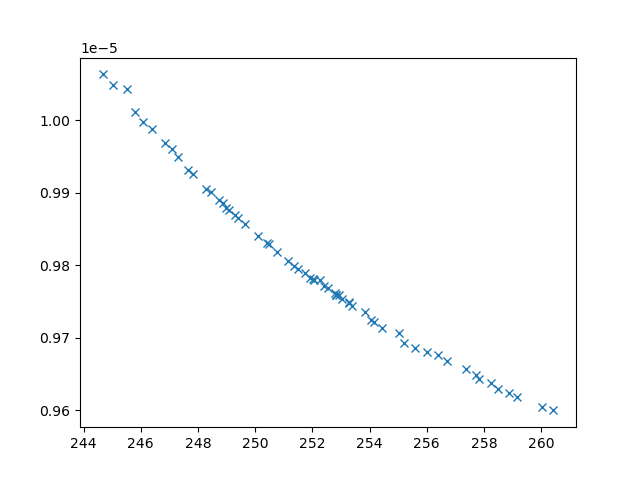

Values plotted in this chart, from the file beside it:
xline_all_values, yline_all_values, X_all_values, obj1, obj2, obj3, inc
245.5, 1.004254854279257e-05, [np.float64(3.12724283879472), np.float6…, 245.5, 1.004254854279257e-05, 20945634, 0
245.8, 1.0011573573092945e-05, [np.float64(1.7563356724752464), np.floa…, 245.8, 1.0011573573092945e-05, 21474289, 0
259.2, 9.617594295674222e-06, [np.float64(1.4899908620681717), np.floa…, 259.2, 9.617594295674222e-06, 3645663, 0
257.4, 9.657082147679917e-06, [np.float64(4.3084938005418625), np.floa…, 257.4, 9.657082147679917e-06, 3717814, 0
256.7, 9.66823400330707e-06, [np.float64(4.820066294039884), np.float…, 256.7, 9.66823400330707e-06, 3755078, 0
245, 1.0048390033047864e-05, [np.float64(1.6704767145384622), 0.1, 10…, 245, 1.0048390033047864e-05, 23443796, 0
247.8, 9.925249819302015e-06, [np.float64(2.4449112960666772), np.floa…, 247.8, 9.925249819302015e-06, 6377910, 0
253.8, 9.734985285718636e-06, [np.float64(4.862690519878976), np.float…, 253.8, 9.734985285718636e-06, 3934097, 0
255, 9.70627415968933e-06, [np.float64(5.519232090224107), np.float…, 255, 9.70627415968933e-06, 4079247, 0
260, 9.603991760743014e-06, [np.float64(0.618134121148227), np.float…, 260, 9.603991760743014e-06, 3589041, 0
247.3, 9.948655602227351e-06, [np.float64(2.8506201951704475), np.floa…, 247.3, 9.948655602227351e-06, 11246375, 0
246.1, 9.997652797354747e-06, [np.float64(1.8534060887320876), np.floa…, 246.1, 9.997652797354747e-06, 21296654, 0
252.9, 9.758138771780005e-06, [np.float64(5.1883523632733635), np.floa…, 252.9, 9.758138771780005e-06, 3926537, 0
254.4, 9.713230304643923e-06, [np.float64(3.7303984243549135), np.floa…, 254.4, 9.713230304643923e-06, 3597259, 0
248.3, 9.90517953253224e-06, [np.float64(2.9354074425226626), np.floa…, 248.3, 9.90517953253224e-06, 6238681, 0
247.6, 9.930997419417341e-06, [np.float64(2.6116948003920406), np.floa…, 247.6, 9.930997419417341e-06, 6521398, 0
255.2, 9.692913797661078e-06, [np.float64(4.217173768035644), 10, np.f…, 255.2, 9.692913797661078e-06, 3492379, 0
249, 9.87930921519393e-06, [np.float64(3.1590838906917487), np.floa…, 249, 9.87930921519393e-06, 5325473, 0
248.7, 9.89005168837006e-06, [np.float64(3.163083158626739), np.float…, 248.7, 9.89005168837006e-06, 6052720, 0
255.6, 9.685698532966496e-06, [np.float64(5.1722986797064685), np.floa…, 255.6, 9.685698532966496e-06, 3722414, 0
258.2, 9.63708580633843e-06, [np.float64(2.8456982709634375), np.floa…, 258.2, 9.63708580633843e-06, 3686275, 0
247.1, 9.960219082333961e-06, [np.float64(3.0086546401781677), np.floa…, 247.1, 9.960219082333961e-06, 19430199, 0
246.9, 9.96893079730242e-06, [np.float64(2.8189559570044995), np.floa…, 246.9, 9.96893079730242e-06, 22806817, 0
258.5, 9.628700013169018e-06, [np.float64(2.0010218646127163), np.floa…, 258.5, 9.628700013169018e-06, 3692674, 0
250.1, 9.840528464003537e-06, [np.float64(3.523691764904787), np.float…, 250.1, 9.840528464003537e-06, 4862587, 0
256.4, 9.67543958735985e-06, [np.float64(5.290400966339105), np.float…, 256.4, 9.67543958735985e-06, 3774158, 0
256, 9.679737328881758e-06, [np.float64(5.066097320700065), np.float…, 256, 9.679737328881758e-06, 3896595, 0
246.4, 9.987687353834575e-06, [np.float64(2.473082108246163), np.float…, 246.4, 9.987687353834575e-06, 22641596, 0
253.3, 9.747150442644843e-06, [np.float64(4.37174613500744), np.float6…, 253.3, 9.747150442644843e-06, 4081470, 0
249.7, 9.855999682916567e-06, [np.float64(3.437936259603048), np.float…, 249.7, 9.855999682916567e-06, 5123823, 0
258.9, 9.623668165252535e-06, [np.float64(1.9497035624414218), np.floa…, 258.9, 9.623668165252535e-06, 3656645, 0
252.6, 9.768024832860593e-06, [np.float64(4.976591560587728), np.float…, 252.6, 9.768024832860593e-06, 4089313, 0
257.7, 9.648660988079022e-06, [np.float64(3.6240202667505175), np.floa…, 257.7, 9.648660988079022e-06, 3730943, 0
249.3, 9.868701195863413e-06, [np.float64(3.345569092900603), np.float…, 249.3, 9.868701195863413e-06, 5242036, 0
257.8, 9.642675824055535e-06, [np.float64(3.074842219590398), np.float…, 257.8, 9.642675824055535e-06, 3704600, 0
244.7, 1.006289685098047e-05, [np.float64(1.8224543197100869), np.floa…, 244.7, 1.006289685098047e-05, 23000763, 0
252, 9.780944297978564e-06, [np.float64(4.163060653412737), np.float…, 252, 9.780944297978564e-06, 4216811, 0
249.4, 9.864797874378111e-06, [np.float64(3.376623126964054), np.float…, 249.4, 9.864797874378111e-06, 5316509, 0
254.1, 9.721299778288619e-06, [np.float64(5.327818558361933), np.float…, 254.1, 9.721299778288619e-06, 3712001, 0
250.7, 9.818285387439341e-06, [np.float64(3.7103810193586053), np.floa…, 250.7, 9.818285387439341e-06, 4481513, 0
250.4, 9.829939974633459e-06, [np.float64(3.6664080882533696), np.floa…, 250.4, 9.829939974633459e-06, 4716066, 0
254, 9.724508820879409e-06, [np.float64(5.551916628266191), np.float…, 254, 9.724508820879409e-06, 3620038, 0
248.5, 9.90077062729959e-06, [np.float64(3.1790328274617465), np.floa…, 248.5, 9.90077062729959e-06, 6512573, 0
253.3, 9.749570749949314e-06, [np.float64(4.574426798209315), np.float…, 253.3, 9.749570749949314e-06, 4045521, 0
251.5, 9.794801916900537e-06, [np.float64(3.8160339788721216), np.floa…, 251.5, 9.794801916900537e-06, 4464630, 0
250.5, 9.829246472329166e-06, [np.float64(3.374102209789842), np.float…, 250.5, 9.829246472329166e-06, 4978424, 0
251.7, 9.788966805373425e-06, [np.float64(4.3275609744677), np.float64…, 251.7, 9.788966805373425e-06, 4131194, 0
252.3, 9.78006495763318e-06, [np.float64(4.539273270618644), np.float…, 252.3, 9.78006495763318e-06, 4285404, 0
252.4, 9.770961879772048e-06, [np.float64(3.985743045767415), np.float…, 252.4, 9.770961879772048e-06, 4272922, 0
251.3, 9.79911664003928e-06, [np.float64(4.002594699586249), np.float…, 251.3, 9.79911664003928e-06, 4153693, 0
251.9, 9.7828613293969e-06, [np.float64(4.855082022802629), np.float…, 251.9, 9.7828613293969e-06, 4515815, 0
253.4, 9.744025212201986e-06, [np.float64(4.934120304694239), np.float…, 253.4, 9.744025212201986e-06, 3876544, 0
253, 9.753250073638266e-06, [np.float64(4.551483320716849), np.float…, 253, 9.753250073638266e-06, 4000563, 0
252.8, 9.760971249711324e-06, [np.float64(4.535762271151697), np.float…, 252.8, 9.760971249711324e-06, 4077051, 0
252.8, 9.758921003935455e-06, [np.float64(4.597709292187542), np.float…, 252.8, 9.758921003935455e-06, 4063927, 0
251.2, 9.805142981848192e-06, [np.float64(3.8140772618978716), np.floa…, 251.2, 9.805142981848192e-06, 4361087, 0
252.1, 9.780071352117074e-06, [np.float64(4.268448540612021), np.float…, 252.1, 9.780071352117074e-06, 4190481, 0
249.1, 9.875834779320253e-06, [np.float64(3.223121032162726), np.float…, 249.1, 9.875834779320253e-06, 5362556, 0
248.9, 9.885620043404605e-06, [np.float64(3.308305689536545), np.float…, 248.9, 9.885620043404605e-06, 6033601, 0
260.4, 9.599638593782147e-06, [np.float64(0.47555295734982905), np.flo…, 260.4, 9.599638593782147e-06, 3547060, 0
... 1 more rows
